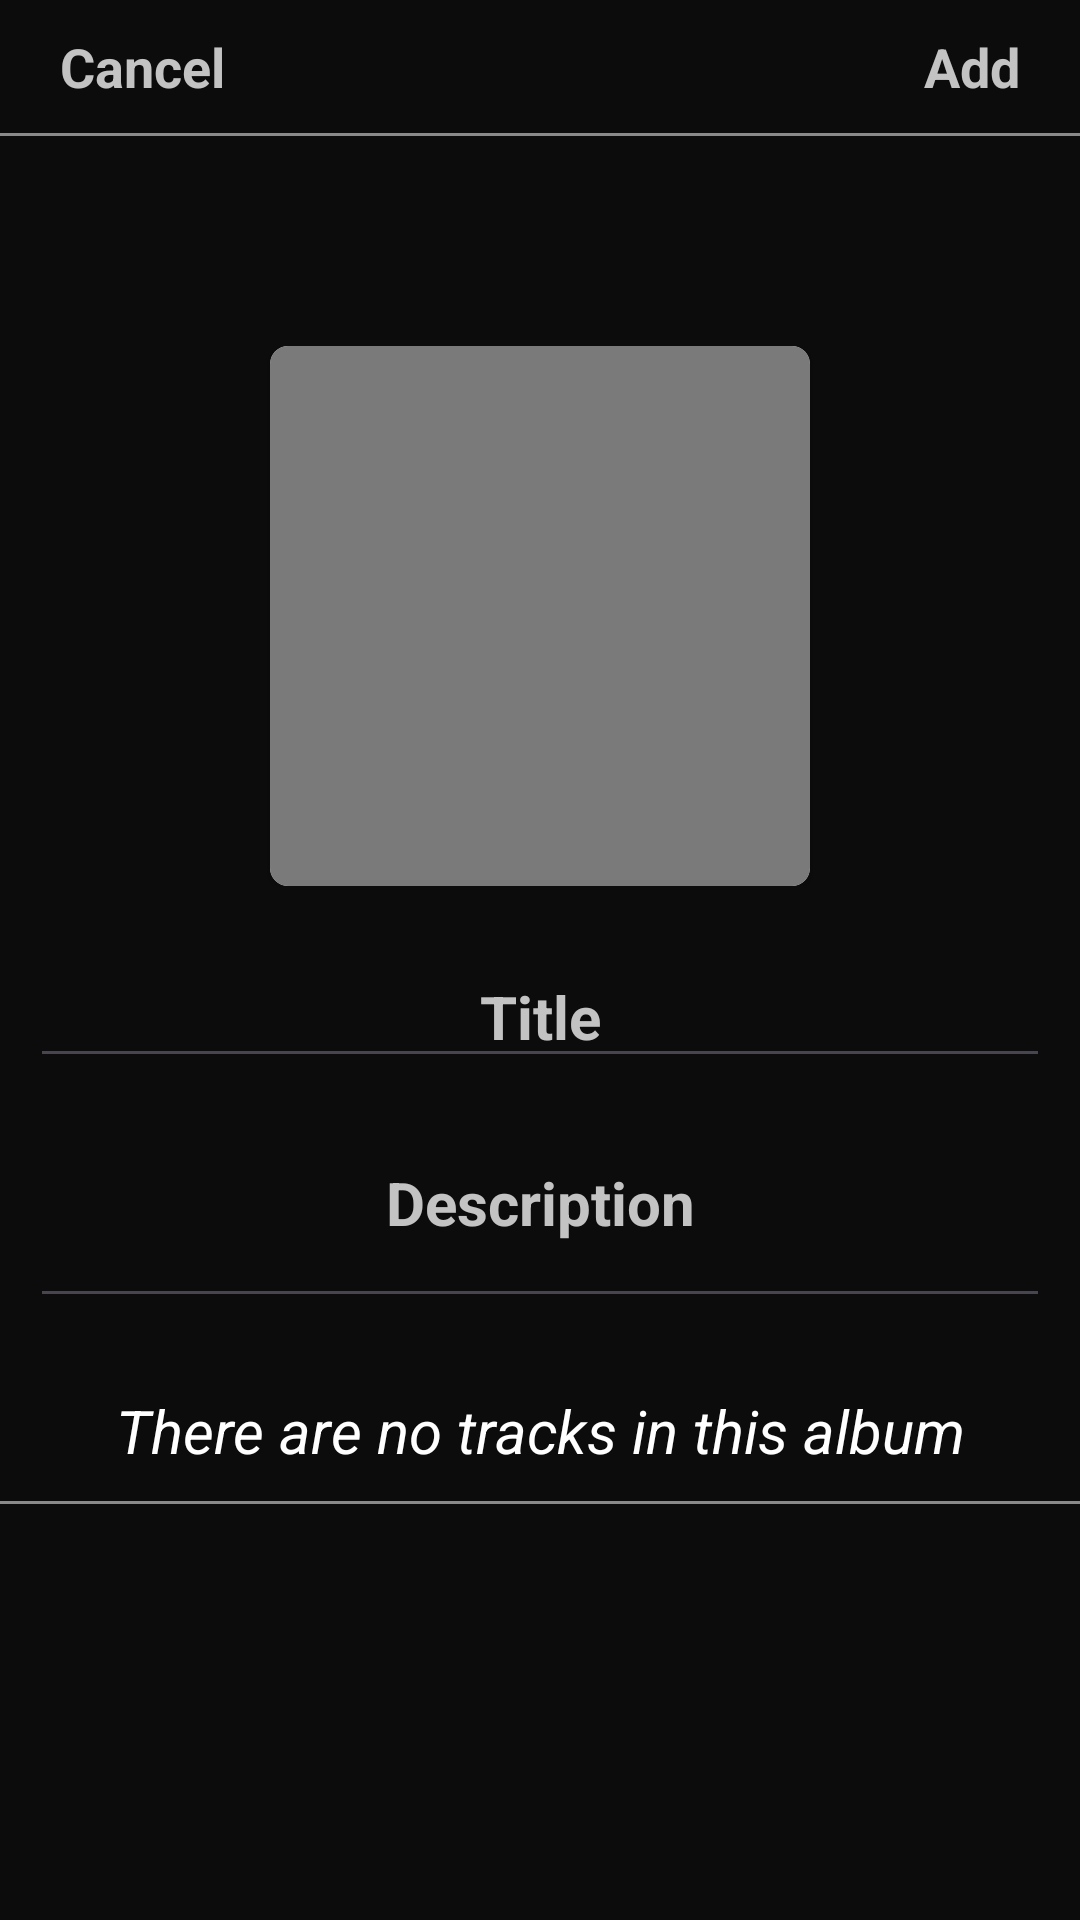

This screen was rendered from an Android layout file. Write that file and the resources it references.
<!-- AndroidManifest.xml: application theme Theme.LYOS -->
<!-- res/layout/album_adding_dialog_layout.xml -->
<?xml version="1.0" encoding="utf-8"?>
<LinearLayout xmlns:android="http://schemas.android.com/apk/res/android"
    xmlns:app="http://schemas.android.com/apk/res-auto"
    xmlns:tools="http://schemas.android.com/tools"
    android:layout_width="match_parent"
    android:layout_height="match_parent"
    android:orientation="vertical"
    android:background="@color/customDarkColor">

    <LinearLayout
        android:id="@+id/layoutHeader"
        android:layout_width="match_parent"
        android:layout_height="wrap_content"
        android:orientation="vertical"
        android:background="@color/customDarkColor"
        >

        <LinearLayout
            android:layout_width="match_parent"
            android:layout_height="wrap_content"
            android:orientation="horizontal"
            android:gravity="center_vertical"
            android:background="@color/customDarkColor"
            android:padding="10dp">
            <LinearLayout
                android:layout_width="match_parent"
                android:layout_height="wrap_content"
                android:layout_weight="1"
                android:layout_marginLeft="10dp"
                android:orientation="horizontal">

                <TextView
                    android:id="@+id/textViewCancel"
                    android:layout_width="wrap_content"
                    android:layout_height="wrap_content"
                    android:text="Cancel"
                    android:textColor="@color/customSeccondaryColor"
                    android:textStyle="bold"
                    android:textSize="18dp"/>
            </LinearLayout>


            <LinearLayout
                android:layout_width="match_parent"
                android:layout_height="wrap_content"
                android:layout_weight="1"
                android:gravity="right"
                android:layout_marginRight="10dp"
                android:orientation="horizontal">

                <TextView
                    android:id="@+id/textViewAdd"
                    android:layout_width="match_parent"
                    android:layout_height="wrap_content"
                    android:textAlignment="textEnd"
                    android:text="Add"
                    android:textColor="@color/customSeccondaryColor"
                    android:textStyle="bold"
                    android:textSize="18dp"/>
            </LinearLayout>
        </LinearLayout>
        <View
            android:layout_width="match_parent"
            android:layout_height="1dp"
            android:background="#8A8A8A" />
    </LinearLayout>
    <LinearLayout
        android:layout_width="match_parent"
        android:layout_height="match_parent"
        android:minHeight="900dp"
        android:orientation="vertical">
        <LinearLayout
            android:layout_width="match_parent"
            android:layout_height="wrap_content"
            android:layout_marginTop="70dp"
            android:gravity="center_horizontal"
            android:orientation="vertical"
            tools:ignore="MissingConstraints"
            tools:layout_editor_absoluteX="0dp">

            <LinearLayout
                android:layout_width="match_parent"
                android:layout_height="wrap_content"
                android:orientation="horizontal"
                android:paddingBottom="4dp">

                <LinearLayout
                    android:layout_width="match_parent"
                    android:layout_height="wrap_content"
                    android:gravity="center_vertical"
                    android:orientation="vertical"
                    android:paddingBottom="10dp"
                    tools:ignore="MissingConstraints">

                    <LinearLayout
                        android:layout_width="match_parent"
                        android:layout_height="wrap_content"
                        android:gravity="center_horizontal"
                        android:orientation="vertical">

                        <androidx.cardview.widget.CardView
                            android:layout_width="180dp"
                            android:layout_height="180dp"
                            app:cardCornerRadius="6dp">

                            <ImageView
                                android:id="@+id/imageView"
                                android:layout_width="180dp"
                                android:layout_height="180dp"
                                android:scaleType="centerInside"
                                android:background="#7A7A7A"
                                android:src="@drawable/camera"/>

                        </androidx.cardview.widget.CardView>
                    </LinearLayout>

                    <LinearLayout
                        android:layout_width="match_parent"
                        android:layout_height="match_parent"
                        android:gravity="center_horizontal"
                        android:orientation="vertical"
                        android:paddingTop="20dp"
                        android:paddingHorizontal="10dp">

                        <EditText
                            android:id="@+id/editTextTitle"
                            android:layout_width="match_parent"
                            android:layout_height="wrap_content"
                            android:hint="Title"
                            android:textColorHint="@color/customSeccondaryColor"
                            android:textAlignment="center"
                            android:textColor="@color/customPrimaryColor"
                            android:textSize="20dp"
                            android:textStyle="bold"/>

                        <EditText
                            android:id="@+id/editTextDescription"
                            android:layout_width="match_parent"
                            android:layout_height="wrap_content"
                            android:minHeight="80dp"
                            android:hint="Description"
                            android:textAlignment="center"
                            android:textColorHint="@color/customSeccondaryColor"
                            android:textColor="@color/customPrimaryColor"
                            android:textSize="20dp"
                            android:textStyle="bold"/>
                    </LinearLayout>
                </LinearLayout>
            </LinearLayout>
            <LinearLayout
                android:layout_width="match_parent"
                android:layout_height="wrap_content"
                android:padding="10dp"
                android:orientation="vertical">
                <TextView
                    android:id="@+id/textViewNoTracks"
                    android:layout_width="match_parent"
                    android:layout_height="wrap_content"
                    android:text="There are no tracks in this album"
                    android:textAlignment="center"
                    android:singleLine="true"
                    android:ellipsize="marquee"
                    android:focusable="true"
                    android:focusableInTouchMode="true"
                    android:scrollHorizontally="true"
                    android:textStyle="italic"
                    android:textColor="@color/customPrimaryColor"
                    android:textSize="20dp"/>
                <androidx.recyclerview.widget.RecyclerView
                    android:id="@+id/recycleViewTrackItems"
                    android:layout_width="match_parent"
                    android:layout_height="wrap_content"/>
            </LinearLayout>
        </LinearLayout>
        <View
            android:layout_width="match_parent"
            android:layout_height="1dp"
            android:background="#8A8A8A" />
    </LinearLayout>
</LinearLayout>
<!-- resources referenced by this layout -->
<resources>
  <color name="customDarkColor">#0C0C0C</color>
  <color name="customPrimaryColor">#FFFFFF</color>
  <color name="customSeccondaryColor">#C3C3C3</color>
  <style name="Theme.LYOS" parent="Base.Theme.LYOS" />
  <style name="Base.Theme.LYOS" parent="Theme.Material3.DayNight.NoActionBar">
          
      </style>
</resources>
